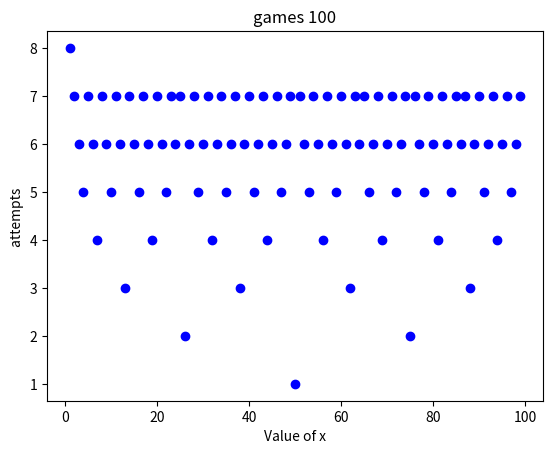

Write Python code to recreate this figure.
import matplotlib.pyplot as plt
import numpy as np

#x=np.linspace(0,2*np.pi,100)
#y=np.sin(x)

#plt.plot(x,y)
#plt.xlabel('Value of x')
#plt.ylabel('Value of y')
#plt.title('Sine Wave')


#plt.show()


list_game3 =[8, 7, 6, 5, 7, 6, 4, 7, 6, 5, 7, 6, 3, 7, 6, 5, 7, 6, 4, 7, 6, 5, 7, 6, 7, 2, 6, 7, 5, 6, 7, 4, 6, 7, 5, 6, 7, 3, 6, 
7, 5, 6, 7, 4, 6, 7, 5, 6, 7, 1, 7, 6, 5, 7, 6, 4, 7, 6, 5, 7, 6, 3, 7, 6, 7, 5, 6, 7, 4, 6, 7, 5, 6, 7, 2, 7, 6, 5, 7, 6, 4, 7, 6, 5, 7, 6, 7, 3, 6, 7, 5, 6, 7, 4, 6, 7, 5, 6, 7]
x=[]
x = range(1,100)
y=list_game3

plt.plot(x,y,'bo')
plt.xlabel('Value of x')
plt.ylabel('attempts ')
plt.title('games 100')

plt.show()
